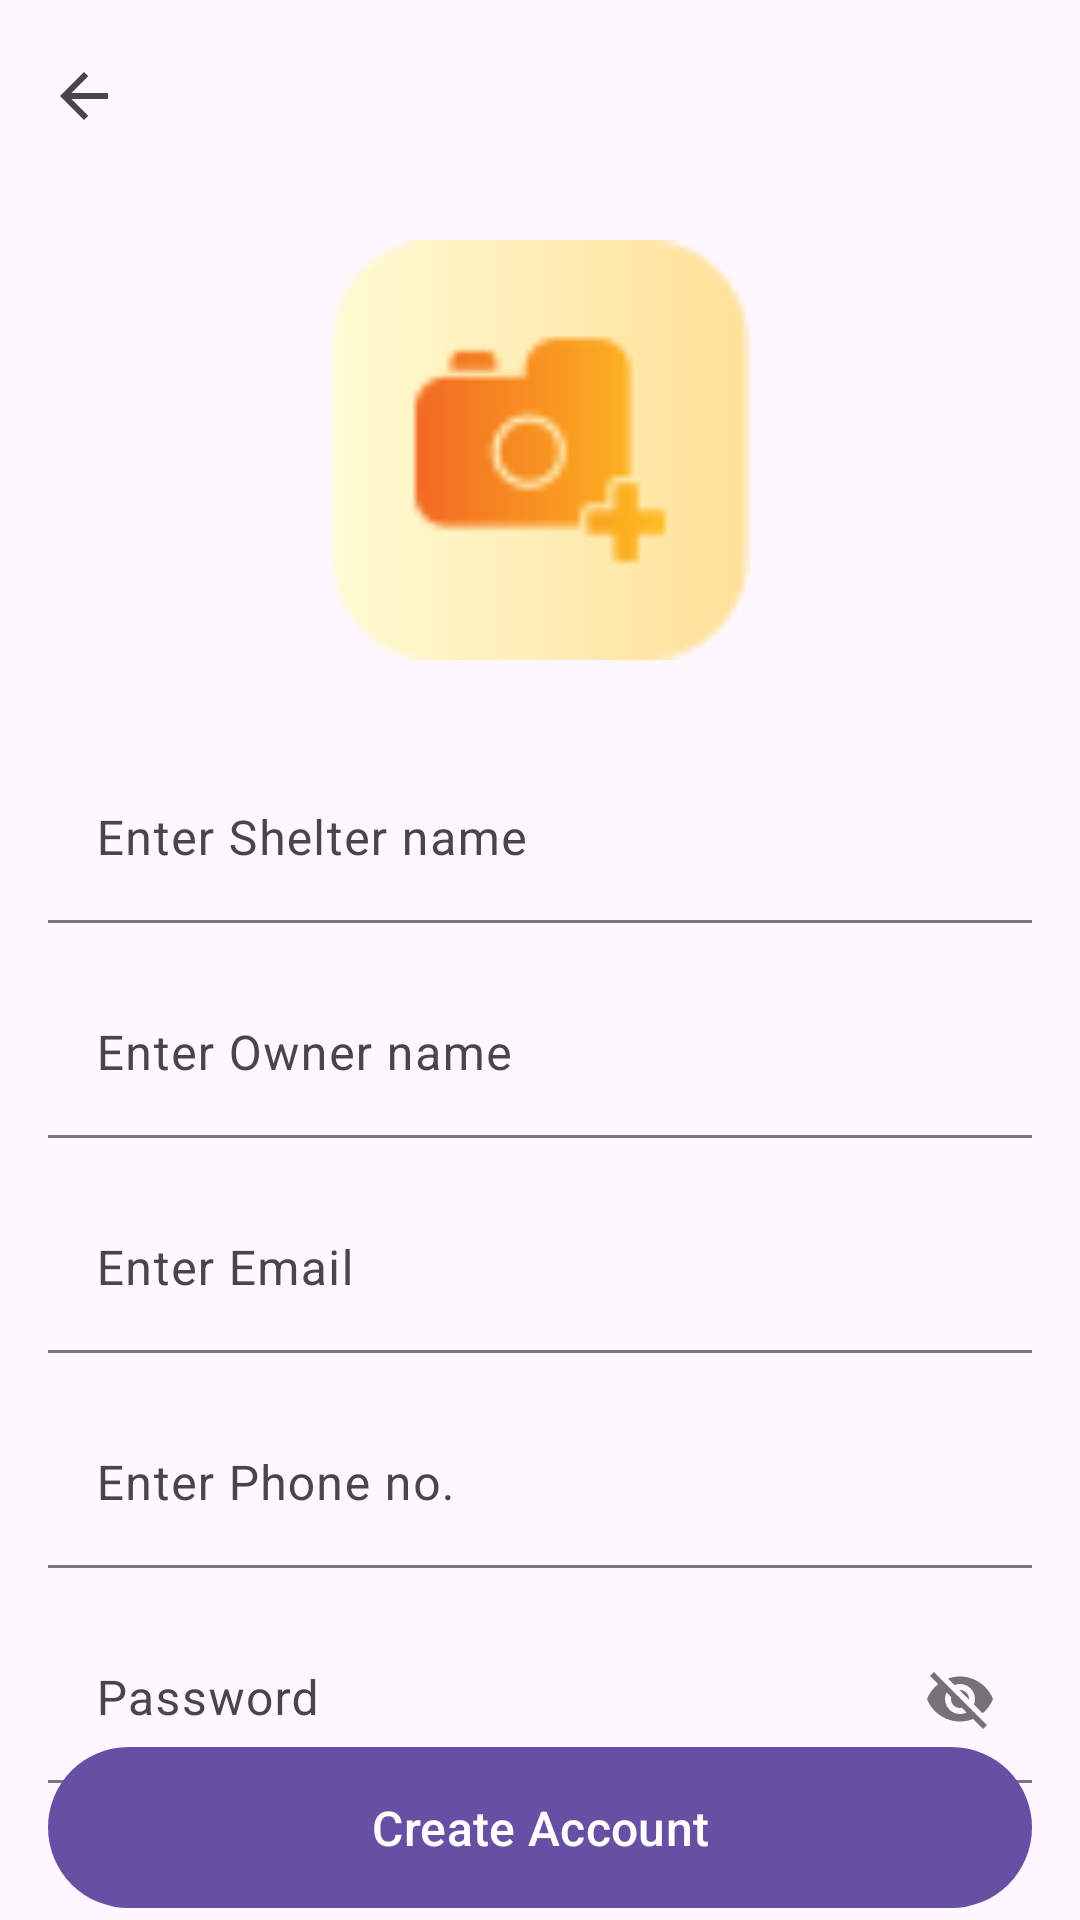

Reconstruct the res/layout file that produces this screen, plus the resources it refers to.
<!-- AndroidManifest.xml: application theme Theme.CowShelterFinder -->
<!-- res/layout/activity_shelter_singup_screen.xml -->
<?xml version="1.0" encoding="utf-8"?>
<RelativeLayout xmlns:android="http://schemas.android.com/apk/res/android"
    xmlns:app="http://schemas.android.com/apk/res-auto"
    xmlns:tools="http://schemas.android.com/tools"
    android:id="@+id/main"
    android:layout_width="match_parent"
    android:layout_height="match_parent"
    tools:context=".ui.shelter.ShelterSingupScreen">

    <androidx.appcompat.widget.LinearLayoutCompat
        android:layout_width="match_parent"
        android:layout_height="wrap_content"
        android:id="@+id/li"
        android:orientation="vertical">

        <com.google.android.material.appbar.AppBarLayout
            android:layout_width="match_parent"
            android:layout_height="wrap_content">

            <com.google.android.material.appbar.MaterialToolbar
                android:layout_width="match_parent"
                android:id="@+id/tittleBar"
                android:layout_height="wrap_content"
                app:navigationIcon="?homeAsUpIndicator" />
        </com.google.android.material.appbar.AppBarLayout>


        <ImageView
            android:layout_width="match_parent"
            android:layout_height="wrap_content"
            android:layout_marginStart="16dp"
            android:id="@+id/shelterImage"
            android:layout_marginTop="16dp"
            android:layout_marginEnd="16dp"

            android:layout_marginBottom="16dp"
            android:maxHeight="150dp"
            android:minHeight="140dp"
            android:src="@drawable/add_photo" />


        <com.google.android.material.textfield.TextInputLayout
            android:layout_width="match_parent"
            android:layout_height="wrap_content"
            android:layout_marginStart="16dp"
            android:layout_marginTop="16dp"
            android:layout_marginEnd="16dp"
            android:hint="Enter Shelter name"
            app:boxBackgroundMode="filled">

            <com.google.android.material.textfield.TextInputEditText
                android:layout_width="match_parent"
                android:layout_height="wrap_content"
                android:inputType="text"
                android:id="@+id/inputEditTextShelterName"
                android:maxLength="100"
                android:maxLines="1" />
        </com.google.android.material.textfield.TextInputLayout>


        <com.google.android.material.textfield.TextInputLayout
            android:layout_width="match_parent"
            android:layout_height="wrap_content"
            android:layout_marginStart="16dp"
            android:layout_marginTop="16dp"
            android:layout_marginEnd="16dp"
            android:hint="Enter Owner name"
            app:boxBackgroundMode="filled">

            <com.google.android.material.textfield.TextInputEditText
                android:layout_width="match_parent"
                android:layout_height="wrap_content"
                android:inputType="textPersonName"
                android:id="@+id/editTextOwnerName"
                android:maxLength="80"
                android:maxLines="1" />
        </com.google.android.material.textfield.TextInputLayout>


        <com.google.android.material.textfield.TextInputLayout
            android:layout_width="match_parent"
            android:layout_height="wrap_content"
            android:layout_marginStart="16dp"
            android:layout_marginTop="16dp"
            android:layout_marginEnd="16dp"
            android:hint="Enter Email"
            app:boxBackgroundMode="filled">

            <com.google.android.material.textfield.TextInputEditText
                android:layout_width="match_parent"
                android:layout_height="wrap_content"
                android:inputType="textEmailAddress"
                android:maxLength="1200"
                android:id="@+id/editTextEmailID"
                android:maxLines="1" />
        </com.google.android.material.textfield.TextInputLayout>


        <com.google.android.material.textfield.TextInputLayout
            android:layout_width="match_parent"
            android:layout_height="wrap_content"
            android:layout_marginStart="16dp"
            android:layout_marginTop="16dp"
            android:layout_marginEnd="16dp"
            app:prefixText="+91"
            android:hint="Enter Phone no."
            app:boxBackgroundMode="filled">

            <com.google.android.material.textfield.TextInputEditText
                android:layout_width="match_parent"
                android:layout_height="wrap_content"
                android:inputType="numberSigned"
                android:id="@+id/editTextPhoneNumber"
                android:maxLength="10"
                android:maxLines="1" />
        </com.google.android.material.textfield.TextInputLayout>

        <com.google.android.material.textfield.TextInputLayout
            android:layout_width="match_parent"
            android:layout_height="wrap_content"
            android:layout_marginStart="16dp"
            android:layout_marginTop="16dp"
            android:layout_marginEnd="16dp"
            android:hint="Password"
            app:passwordToggleEnabled="true"
            app:boxBackgroundMode="filled">

            <com.google.android.material.textfield.TextInputEditText
                android:layout_width="match_parent"
                android:layout_height="wrap_content"
                android:inputType="numberSigned"
                android:id="@+id/editPassword"
                android:maxLength="10"
                android:maxLines="1" />
        </com.google.android.material.textfield.TextInputLayout>

    </androidx.appcompat.widget.LinearLayoutCompat>

    <com.google.android.material.progressindicator.CircularProgressIndicator
        android:layout_width="wrap_content"
        android:indeterminate="true"
        android:id="@+id/progressBar"
        android:visibility="gone"
        android:layout_centerInParent="true"
        android:layout_height="wrap_content"/>

    <com.google.android.material.button.MaterialButton
        android:layout_width="match_parent"
        android:layout_height="wrap_content"
        android:layout_alignParentBottom="true"
        android:layout_marginStart="16dp"
        android:layout_marginEnd="16dp"
        android:id="@+id/createAccount"
        android:padding="16dp"
        android:text="@string/create_account"
        android:textSize="16sp" />

</RelativeLayout>
<!-- resources referenced by this layout -->
<resources>
  <!-- drawable add_photo: png bitmap (drawable, 1886 bytes) -->
  <string name="create_account">Create Account</string>
  <style name="Theme.CowShelterFinder" parent="Base.Theme.CowShelterFinder" />
  <style name="Base.Theme.CowShelterFinder" parent="Theme.Material3.DayNight.NoActionBar">
          
          
      </style>
</resources>
